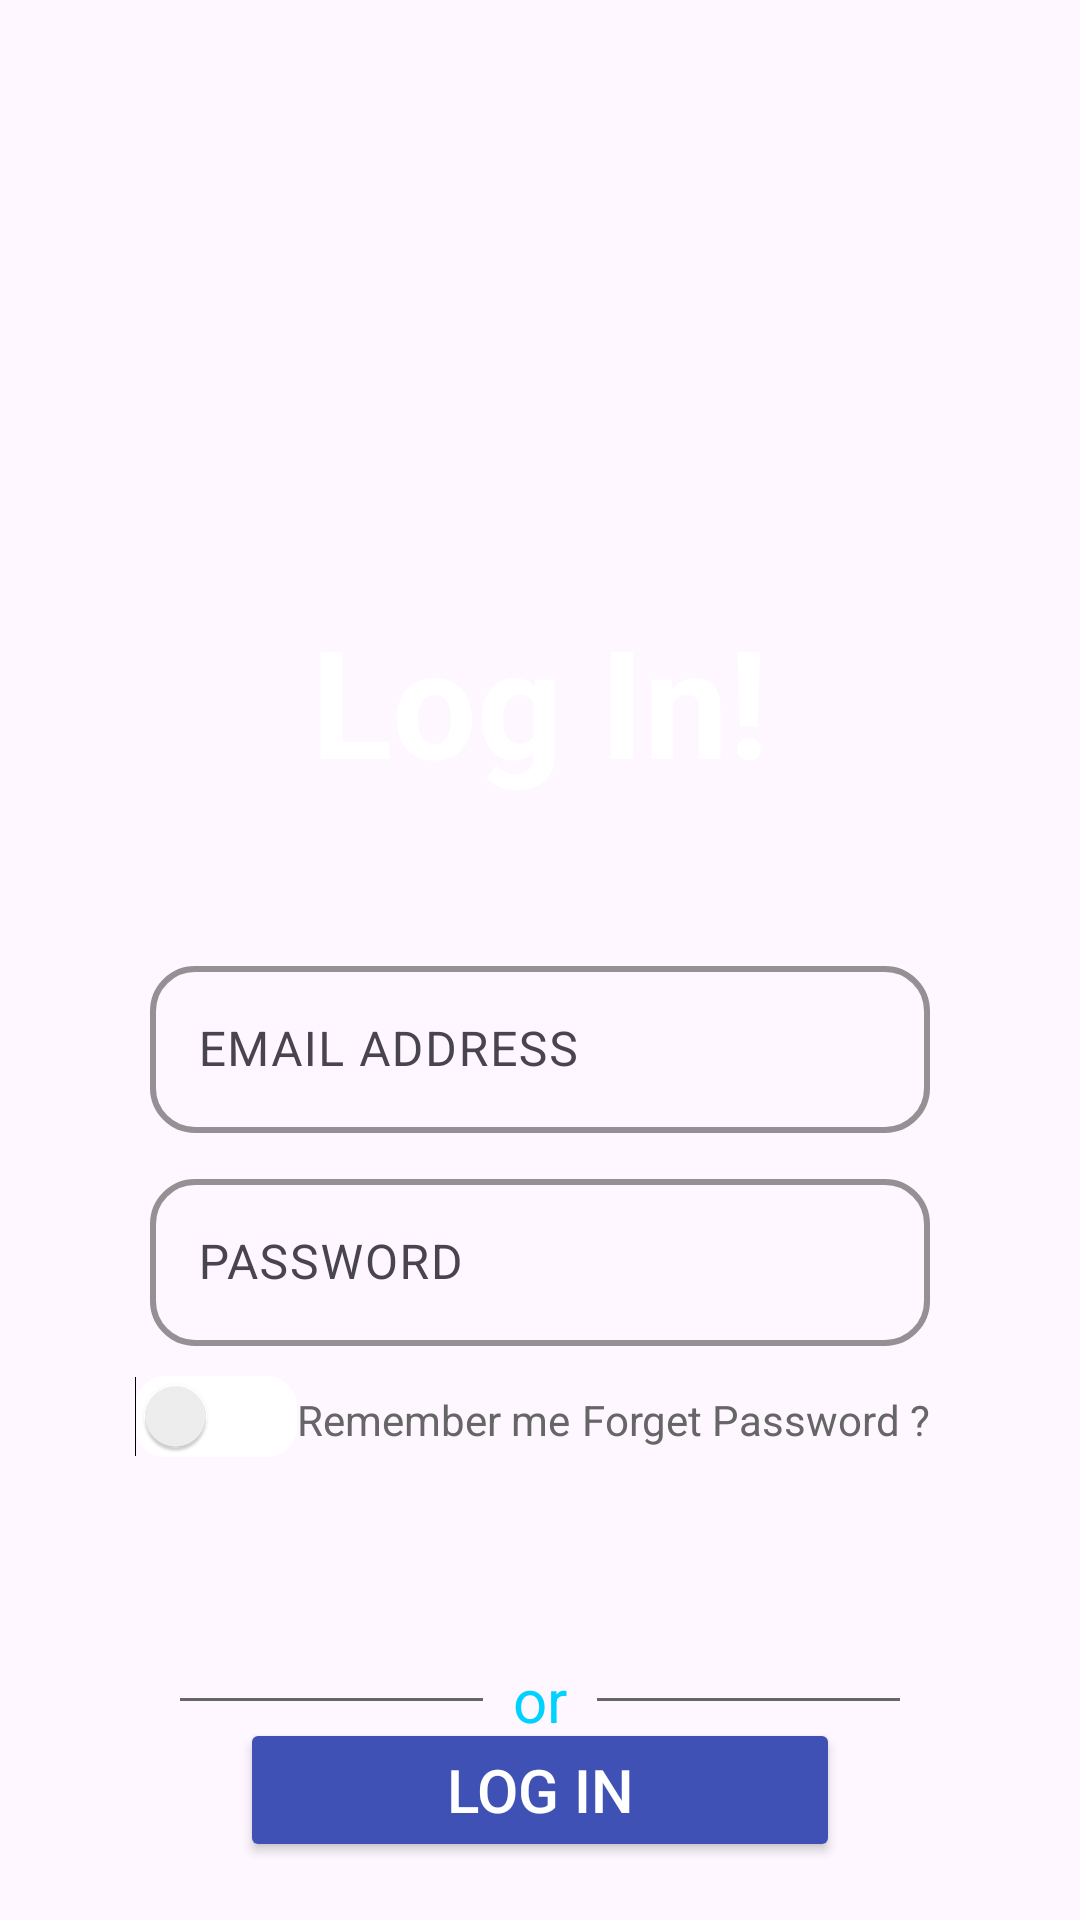

The Android layout XML behind this screen, and the referenced resources:
<!-- AndroidManifest.xml: application theme Theme.SecondApplication -->
<!-- res/layout/activity_login_screen.xml -->
<?xml version="1.0" encoding="utf-8"?>
<androidx.constraintlayout.widget.ConstraintLayout
    xmlns:android="http://schemas.android.com/apk/res/android"
    xmlns:app="http://schemas.android.com/apk/res-auto"
    xmlns:tools="http://schemas.android.com/tools"
    android:layout_width="match_parent"
    android:layout_height="match_parent"
    android:background="@drawable/download"
    tools:context=".LoginScreen">

    
    <TextView
        android:id="@+id/textLogin"
        android:layout_width="wrap_content"
        android:layout_height="wrap_content"
        android:layout_marginTop="200dp"
        android:text="Log In!"
        android:textColor="@color/white"
        android:textSize="50sp"
        android:textStyle="bold"
        app:layout_constraintEnd_toEndOf="parent"
        app:layout_constraintStart_toStartOf="parent"
        app:layout_constraintTop_toTopOf="parent" />

    

    <com.google.android.material.textfield.TextInputLayout
        android:id="@+id/emailAddress"
        android:layout_width="match_parent"
        android:layout_height="wrap_content"
        android:hint="EMAIL ADDRESS"
        app:hintTextColor="@color/white"
        app:boxBackgroundMode="outline"
        app:boxCornerRadiusBottomEnd="15dp"
        app:boxCornerRadiusBottomStart="15dp"
        app:boxCornerRadiusTopEnd="15dp"
        app:boxCornerRadiusTopStart="15dp"
        app:boxStrokeColor="@color/half_pink"
        app:boxStrokeWidth="2dp"
        app:layout_constraintEnd_toEndOf="parent"
        app:layout_constraintStart_toStartOf="parent"
        app:layout_constraintTop_toBottomOf="@+id/textLogin"
        android:paddingTop="50dp"
        android:layout_marginLeft="50dp"
        android:layout_marginRight="50dp">

        <com.google.android.material.textfield.TextInputEditText
            android:id="@+id/editTextEmail"
            android:layout_width="match_parent"
            android:layout_height="wrap_content"
            android:inputType="text" />
    </com.google.android.material.textfield.TextInputLayout>

    

    <com.google.android.material.textfield.TextInputLayout
        android:id="@+id/textPasword"
        android:layout_width="match_parent"
        android:layout_height="wrap_content"
        android:hint="PASSWORD"
        app:boxStrokeColor="@color/half_pink"
        app:hintTextColor="@color/white"
        app:boxBackgroundMode="outline"
        app:boxCornerRadiusBottomEnd="15dp"
        app:boxCornerRadiusBottomStart="15dp"
        app:boxCornerRadiusTopEnd="15dp"
        app:boxCornerRadiusTopStart="15dp"
        app:boxStrokeWidth="2dp"
        app:layout_constraintEnd_toEndOf="parent"
        app:layout_constraintStart_toStartOf="parent"
        app:layout_constraintTop_toBottomOf="@+id/emailAddress"
        android:paddingTop="10dp"
        android:layout_marginLeft="50dp"
        android:layout_marginRight="50dp">

        <com.google.android.material.textfield.TextInputEditText
            android:id="@+id/editTextPassword"
            android:layout_width="match_parent"
            android:layout_height="wrap_content"
            android:inputType="text" />
    </com.google.android.material.textfield.TextInputLayout>

    
    <Switch
        android:id="@+id/switchButton"
        android:layout_width="wrap_content"
        android:layout_height="wrap_content"
        android:layout_marginLeft="45dp"
        android:layout_marginTop="10dp"
        android:checked="false"
        android:track="@drawable/switch_track"
        app:layout_constraintStart_toStartOf="parent"
        app:layout_constraintTop_toBottomOf="@+id/textPasword"

        />

    
    <TextView
        android:id="@+id/textView2"
        android:layout_width="wrap_content"
        android:layout_height="wrap_content"
        android:layout_marginLeft="0dp"
        android:layout_marginTop="15dp"
        android:text="Remember me "
        android:textColor="#666666"
        app:layout_constraintStart_toEndOf="@id/switchButton"
        app:layout_constraintTop_toBottomOf="@id/textPasword" />

    

    <TextView
        android:id="@+id/textView3"
        android:layout_width="wrap_content"
        android:layout_height="wrap_content"
        android:layout_marginTop="15dp"
        android:layout_marginRight="50dp"
        android:text="Forget Password ?"
        android:textColor="#666666"
        app:layout_constraintEnd_toEndOf="parent"
        app:layout_constraintTop_toBottomOf="@id/textPasword" />

    

    <Button
        android:id="@+id/buttonLogin"
        android:layout_width="200dp"
        android:layout_height="wrap_content"
        android:layout_marginTop="90dp"
        android:backgroundTint="@color/half_blue"
        android:text="Log in"
        android:textSize="20sp"
        android:textColor="@color/white"
        app:layout_constraintEnd_toEndOf="parent"
        app:layout_constraintStart_toStartOf="parent"
        app:layout_constraintTop_toBottomOf="@+id/textView3" />


    

    <LinearLayout
        android:id="@+id/linearLayout"
        android:layout_width="match_parent"
        android:layout_height="wrap_content"
        android:layout_marginBottom="60dp"
        android:gravity="center"
        android:orientation="horizontal"
        app:layout_constraintBottom_toBottomOf="parent"
        app:layout_constraintEnd_toEndOf="parent"
        app:layout_constraintStart_toStartOf="parent">

        <View

            android:layout_width="wrap_content"
            android:layout_height="1dp"
            android:layout_marginLeft="60dp"
            android:layout_marginRight="10dp"
            android:layout_weight="1"
            android:background="#666666" />

        <TextView
            android:layout_width="wrap_content"
            android:layout_height="wrap_content"
            android:text="or"
            android:textColor="#00d2ff"
            android:textSize="20sp"

            />

        <View
            android:layout_width="wrap_content"
            android:layout_height="1dp"
            android:layout_marginLeft="10dp"
            android:layout_marginRight="60dp"
            android:layout_weight="1"
            android:background="#666666" />


    </LinearLayout>


    
    <ImageView
        android:id="@+id/googleImage"
        android:layout_width="30dp"
        android:layout_height="30dp"
        android:layout_marginLeft="160dp"
        android:layout_marginBottom="30dp"
        android:src="@drawable/google_icon"
        app:layout_constraintBottom_toBottomOf="parent"
        app:layout_constraintStart_toStartOf="parent" />

    
    <ImageView
        android:id="@+id/twitterImage"
        android:layout_width="30dp"
        android:layout_height="30dp"
        android:layout_marginLeft="2dp"
        android:layout_marginBottom="30dp"
        android:src="@drawable/twitter_icon"
        app:layout_constraintBottom_toBottomOf="parent"
        app:layout_constraintStart_toEndOf="@+id/googleImage" />

    
    <ImageView
        android:id="@+id/linkedinImage"
        android:layout_width="24dp"
        android:layout_height="24dp"
        android:layout_marginEnd="160dp"
        android:layout_marginBottom="32dp"
        android:src="@drawable/linkedin_icon"
        app:layout_constraintBottom_toBottomOf="parent"
        app:layout_constraintEnd_toEndOf="parent" />
</androidx.constraintlayout.widget.ConstraintLayout>
<!-- resources referenced by this layout -->
<resources>
  <color name="half_blue">#3F51B5</color>
  <color name="half_pink">#FF4081</color>
  <color name="white">#FFFFFF</color>
  <!-- drawable google_icon: png bitmap (drawable, 37661 bytes) -->
  <!-- drawable linkedin_icon: png bitmap (drawable, 35177 bytes) -->
  <!-- drawable switch_track (drawable) -->
  <?xml version="1.0" encoding="utf-8"?>
  <shape xmlns:android="http://schemas.android.com/apk/res/android"
      android:shape="rectangle">
      <size
          android:width="40dp"
          android:height="10dp" />
      <corners android:radius="10dp" />
      <solid android:color="@color/white" />
  </shape>
  <!-- drawable twitter_icon: png bitmap (drawable, 10739 bytes) -->
  <style name="Theme.SecondApplication" parent="Base.Theme.SecondApplication" />
  <style name="Base.Theme.SecondApplication" parent="Theme.Material3.DayNight.NoActionBar">
          
          
          <item name="colorPrimaryVariant">@android:color/holo_blue_bright</item>
      </style>
</resources>
